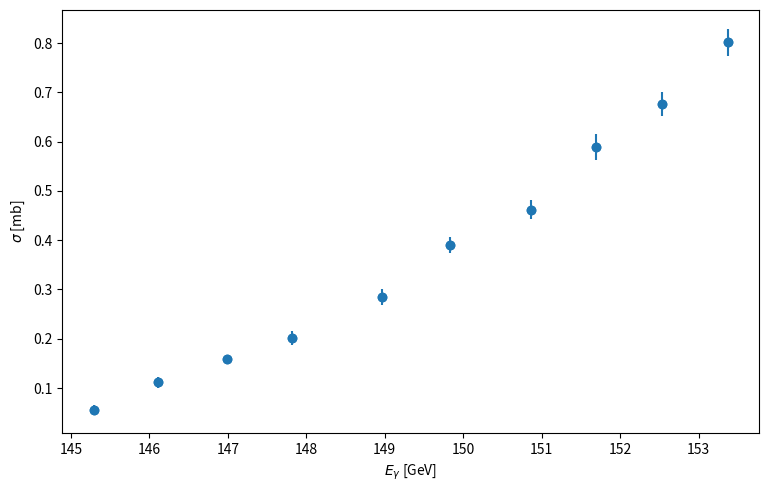

The matplotlib source for this figure: (Note: this script raises an exception after producing the figure.)
import numpy as np
import matplotlib.pyplot as plt
from scipy.integrate import simpson
from scipy.integrate import solve_bvp
from scipy.special import spherical_jn
from scipy.optimize import curve_fit

#Constants
m = 135  #MeV
mn = 939  #MeV
mu = m*mn/(mn+m) #Reduced mass
M = m+mn
g = 2*mu
hbarc = 197.3 #MeV fm
alpha = 1/137

def sigma(Egamma,S,b):

    Eq = Egamma-m
    k = Egamma/hbarc
    q = np.sqrt(2*mu*Eq)/hbarc
    s = q+mn/M*k

    N = []
    for i in s:
        N.append(F(i,S,b))

    U = sum(np.array(N))

    frontfactors = alpha*np.sqrt(2)/(2*np.pi)*np.sqrt(Eq/mn)*(mu/mn)**(3/2)

    dsigmadOmega = frontfactors*(4*np.pi)**2*1/k*(q**2-(k*q*np.cos(np.pi/2))**2/k**2)*U**2

    return 4*np.pi*dsigmadOmega

def F(s,S,b):

    def f(r): #form factor
        return S/b*np.exp(-r**2/b**2)

    def sys(r,u,E):
        y,v,I = u
        dy = v
        dv = g/(hbarc**2)*(-E+m)*y-4/r*v+g/(hbarc**2)*f(r)
        dI = 12*np.pi*f(r)*r**4*y
        return dy,dv,dI

    def bc(ua, ub,E):
        ya,va,Ia = ua
        yb,vb,Ib = ub
        return va, vb+(g*(m+abs(E)))**0.5*yb, Ia, Ib-E

    rmax = 5*b
    rmin = 0.01*b
    base1 = np.exp(1)
    start = np.log(rmin)
    stop = np.log(rmax)
    r = np.logspace(start,stop,num=1000,base=np.exp(1))
    E = -2

    u = [0*r,0*r,E*r/r[-1]]
    res = solve_bvp(sys,bc,r,u,p=[E],tol=1e-7,max_nodes=100000)

    phi = np.array(res.y.T[0:1000,0])
    r = np.linspace(0.01*b,1.5*rmax,num=1000)
    Integral = simpson(spherical_jn(1,s*r)*phi*r**3, r, dx=0.001)

    return Integral

plt.figure(figsize=(9,5.5))
gammaFuchs = np.array([145.29, 146.11, 146.99, 147.82, 148.97, 149.83, 150.86, 151.69, 152.53, 153.37])
sigmaFuchs = np.array([0.056, 0.112, 0.158, 0.202, 0.284, 0.390, 0.462, 0.589, 0.676, 0.801])
errorFuchsmin = np.array([0.009, 0.011, 0.009, 0.014, 0.016, 0.017, 0.019, 0.026, 0.024, 0.027])
errorFuchsmax = errorFuchsmin
errorFuchs = [errorFuchsmin, errorFuchsmax]

plt.scatter(gammaFuchs,sigmaFuchs);
plt.errorbar(gammaFuchs,sigmaFuchs,yerr=errorFuchs,fmt="o");
plt.xlabel(r"$E_\gamma$ [GeV]")
plt.ylabel(r"$\sigma$ [mb]")

initial = [12,2]

popt, cov = curve_fit(sigma, gammaFuchs, sigmaFuchs, initial, errorFuchsmax)
print(popt)
plt.title("$S=%0.2f$ MeV, $b=%0.2f$ fm" %(popt[0],popt[1]), x=0.5, y=0.8)
plt.xlabel(r"$E_\gamma$ [MeV]")
plt.ylabel(r"$\sigma$")
plt.tight_layout()
Photonenergy = np.linspace(gammaFuchs[0],gammaFuchs[9],1000)
plt.plot(Photonenergy,sigma(Photonenergy,popt[0],popt[1]))
#save_fig("fit")
plt.show()
